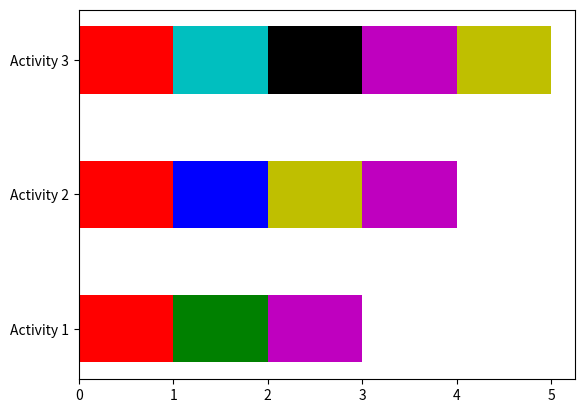

Reproduce this figure in Python.
import numpy as np
import matplotlib.pyplot as plt


activities = {
    'Activity 1': np.array([1, 2, 5, 0, 0]),
    'Activity 2': np.array([1, 3, 6, 5, 0]),
    'Activity 3': np.array([1, 4, 7, 5, 6]),
}
COLORS = ['w', 'r', 'g', 'b', 'c', 'm', 'y', 'k', 'orange', 'lime', 'darkblue']

def main():
    for activity_name in activities:
        activity = activities[activity_name]
        left = 0
        for action in activity:
            plt.barh(activity_name, 1, left=left, color=COLORS[action], height=0.5)
            left += 1

    plt.savefig('./test.png')

def survey(results, category_names):
    """
    Parameters
    ----------
    results : dict
        A mapping from question labels to a list of answers per category.
        It is assumed all lists contain the same number of entries and that
        it matches the length of *category_names*.
    category_names : list of str
        The category labels.
    """
    labels = list(results.keys())
    data = np.array(list(results.values()))

    data_cum = data.cumsum(axis=1)
    print(data_cum)
    category_colors = plt.get_cmap('RdYlGn')(
        np.linspace(0.15, 0.85, data.shape[1]))

    fig, ax = plt.subplots(figsize=(9.2, 5))
    ax.invert_yaxis()
    ax.xaxis.set_visible(False)
    # ax.set_xlim(0, np.sum(data, axis=1).max())

    ax.barh('test', 1, left=0, color='r', height=0.5)
    ax.barh('test', 1, left=1, color='g', height=0.5)

    ax.barh('test1', 1, left=0, color='g', height=0.5)
    ax.barh('test1', 1, left=1, color='r', height=0.5)
    # for i, (colname, color) in enumerate(zip(category_names, category_colors)):
    #     widths = data[:, i]
    #     widths = np.ones_like(widths)
    #     starts = np.arange(len(widths))
    #     print(widths, starts)
    #     ax.barh(labels, widths, left=starts, height=0.5,
    #             label=colname, color=color)

    # ax.legend(ncol=len(category_names), bbox_to_anchor=(0, 1),
    #           loc='lower left', fontsize='small')

    plt.savefig('./test.png')


main()